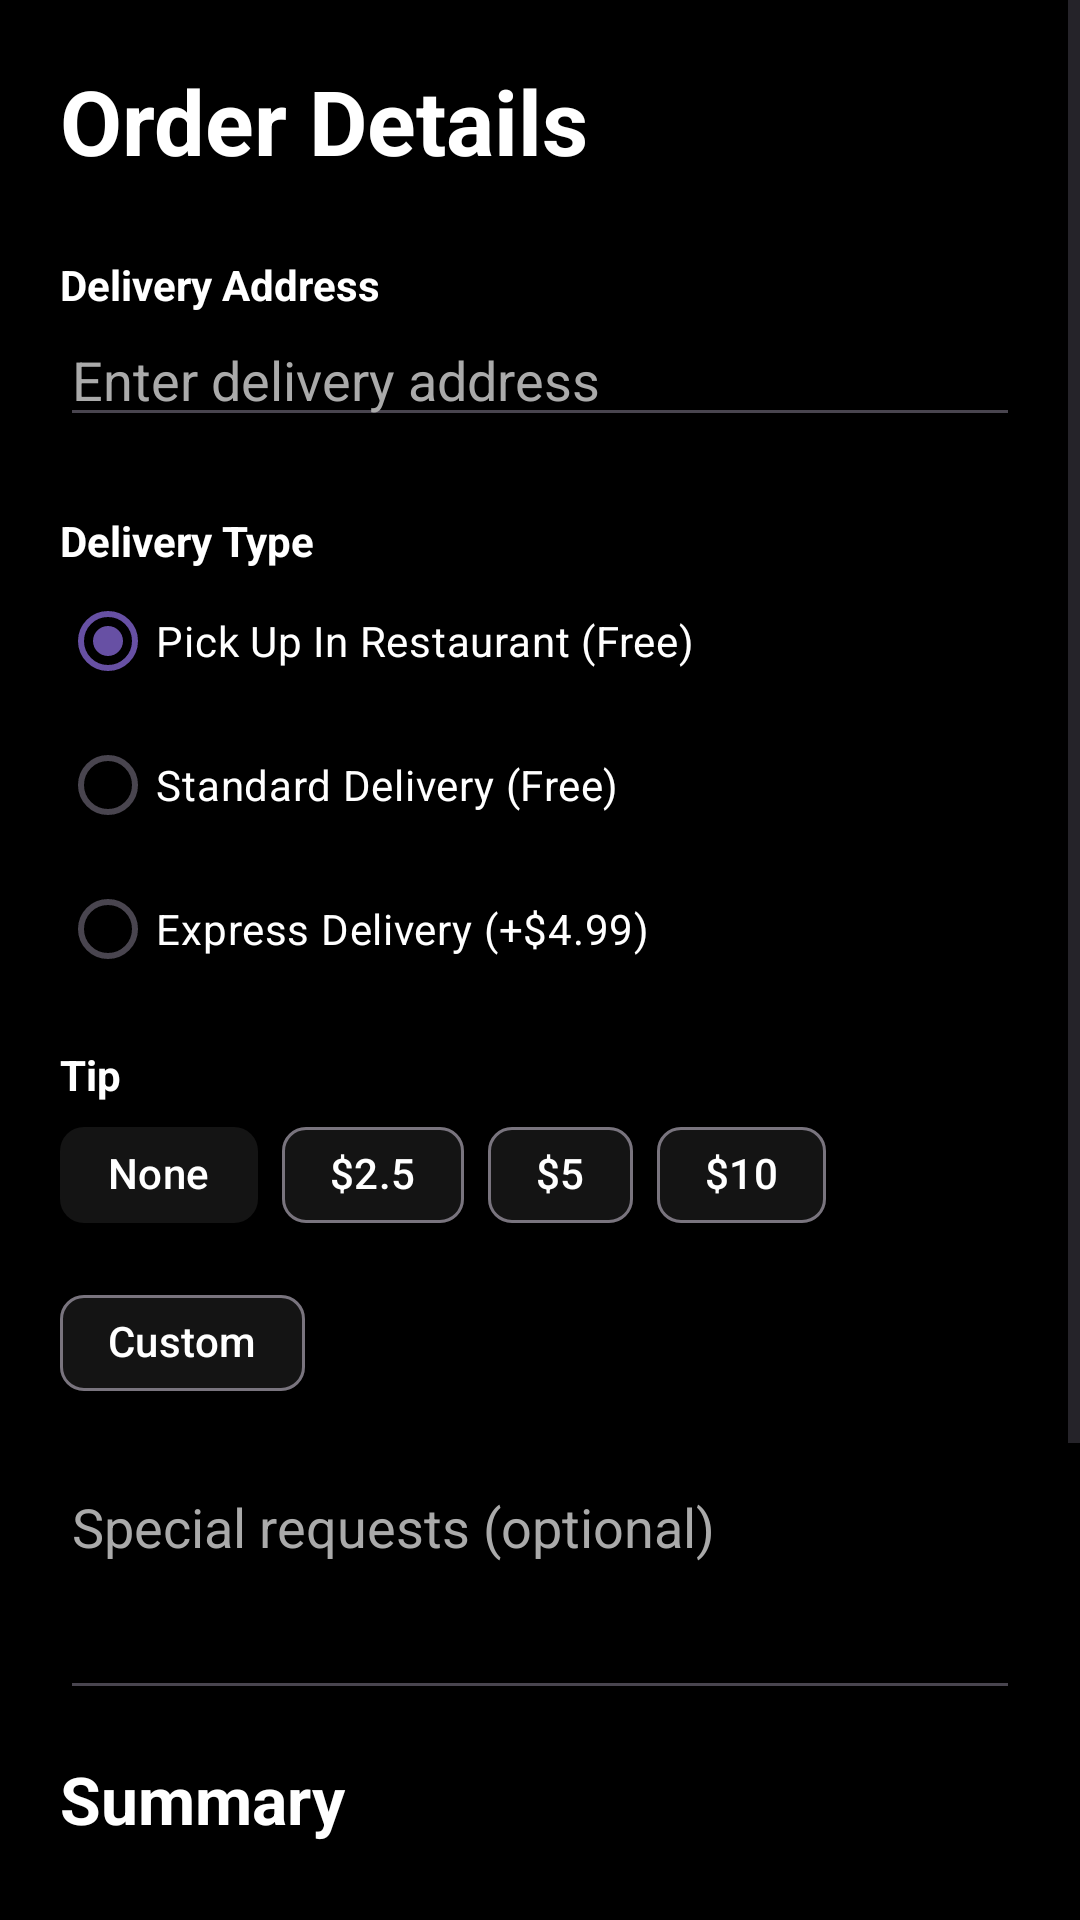

This screen was rendered from an Android layout file. Write that file and the resources it references.
<!-- AndroidManifest.xml: application theme Theme.Tastee -->
<!-- res/layout/activity_order_details.xml -->
<?xml version="1.0" encoding="utf-8"?>
<ScrollView
    xmlns:android="http://schemas.android.com/apk/res/android"
    xmlns:app="http://schemas.android.com/apk/res-auto"
    android:id="@+id/main"
    android:layout_width="match_parent"
    android:background="@color/black"
    android:layout_height="match_parent">

    <LinearLayout
        android:layout_width="match_parent"
        android:layout_height="wrap_content"
        android:orientation="vertical"
        android:padding="20dp">

        <TextView
            android:layout_width="wrap_content"
            android:layout_height="wrap_content"
            android:text="Order Details"
            android:textColor="@color/white"
            android:textStyle="bold"
            android:textSize="30sp"/>

        <TextView
            android:layout_width="wrap_content"
            android:layout_height="wrap_content"
            android:text="Delivery Address"
            android:textColor="@color/white"
            android:textStyle="bold"
            android:layout_marginTop="25dp"/>

        <EditText
            android:id="@+id/addressEditText"
            android:layout_width="match_parent"
            android:layout_height="wrap_content"
            android:textColor="@color/white"
            android:textColorHint="@android:color/darker_gray"
            android:hint="Enter delivery address"/>

        <TextView
            android:layout_width="wrap_content"
            android:layout_height="wrap_content"
            android:text="Delivery Type"
            android:textStyle="bold"
            android:textColor="@color/white"
            android:layout_marginTop="25dp"/>

        <RadioGroup
            android:id="@+id/deliveryGroup"
            android:layout_width="match_parent"
            android:layout_height="wrap_content">

            <RadioButton
                android:id="@+id/pickUp"
                android:layout_width="wrap_content"
                android:layout_height="wrap_content"
                android:text="Pick Up In Restaurant (Free)"
                android:textColor="@color/white"
                android:checked="true"/>

            <RadioButton
                android:id="@+id/standardDelivery"
                android:layout_width="wrap_content"
                android:layout_height="wrap_content"
                android:textColor="@color/white"
                android:text="Standard Delivery (Free)"/>

            <RadioButton
                android:id="@+id/expressDelivery"
                android:layout_width="wrap_content"
                android:layout_height="wrap_content"
                android:textColor="@color/white"
                android:text="Express Delivery (+$4.99)"/>

        </RadioGroup>

        <TextView
            android:layout_width="wrap_content"
            android:layout_height="wrap_content"
            android:text="Tip"
            android:textStyle="bold"
            android:textColor="@color/white"
            android:layout_marginTop="15dp"/>

        <com.google.android.material.chip.ChipGroup
            android:id="@+id/tipGroup"
            android:layout_width="match_parent"
            android:layout_height="wrap_content"
            app:singleSelection="true"
            app:selectionRequired="true">

            <com.google.android.material.chip.Chip
                android:id="@+id/noTip"
                style="@style/Widget.Material3.Chip.Assist"
                android:layout_width="wrap_content"
                android:layout_height="wrap_content"
                android:text="None"
                android:backgroundTint="@color/darkgrey"
                android:textColor="@color/white"
                android:checkable="true"
                android:checked="true"/>

            <com.google.android.material.chip.Chip
                android:id="@+id/tip2"
                style="@style/Widget.Material3.Chip.Assist"
                android:layout_width="wrap_content"
                android:textColor="@color/white"
                android:layout_height="wrap_content"
                android:backgroundTint="@color/darkgrey"
                android:text="$2.5"
                android:checkable="true"/>

            <com.google.android.material.chip.Chip
                android:id="@+id/tip5"
                style="@style/Widget.Material3.Chip.Assist"
                android:layout_width="wrap_content"
                android:layout_height="wrap_content"
                android:backgroundTint="@color/darkgrey"
                android:textColor="@color/white"
                android:text="$5"
                android:checkable="true"/>

            <com.google.android.material.chip.Chip
                android:id="@+id/tip10"
                style="@style/Widget.Material3.Chip.Assist"
                android:layout_width="wrap_content"
                android:layout_height="wrap_content"
                android:backgroundTint="@color/darkgrey"
                android:text="$10"
                android:textColor="@color/white"
                android:checkable="true"/>

            <com.google.android.material.chip.Chip
                android:id="@+id/customTip"
                style="@style/Widget.Material3.Chip.Assist"
                android:layout_width="wrap_content"
                android:layout_height="wrap_content"
                android:backgroundTint="@color/darkgrey"
                android:text="Custom"
                android:textColor="@color/white"
                android:checkable="true"/>

        </com.google.android.material.chip.ChipGroup>

        <EditText
            android:id="@+id/customTipAmount"
            android:layout_width="match_parent"
            android:layout_height="wrap_content"
            android:hint="Custom tip"
            android:inputType="numberDecimal"
            android:textColorHint="@android:color/darker_gray"
            android:textColor="@color/white"
            android:visibility="gone"/>

        <EditText
            android:id="@+id/requestsEditText"
            android:layout_width="match_parent"
            android:layout_height="wrap_content"
            android:layout_marginTop="15dp"
            android:hint="Special requests (optional)"
            android:inputType="textCapSentences|textMultiLine"
            android:textColorHint="@android:color/darker_gray"
            android:textColor="@color/white"
            android:gravity="top|start"
            android:minLines="3"
            android:maxLines="5" />

        <TextView
            android:layout_width="match_parent"
            android:layout_height="wrap_content"
            android:text="Summary"
            android:textStyle="bold"
            android:textColor="@color/white"
            android:textSize="22sp"
            android:layout_marginTop="15dp"/>

        <TextView
            android:id="@+id/subtotalText"
            android:layout_width="match_parent"
            android:textColor="@color/white"
            android:layout_height="wrap_content"/>

        <TextView
            android:id="@+id/deliveryText"
            android:layout_width="match_parent"
            android:textColor="@color/white"
            android:layout_height="wrap_content"/>

        <TextView
            android:id="@+id/tipText"
            android:layout_width="match_parent"
            android:textColor="@color/white"
            android:layout_height="wrap_content"/>

        <TextView
            android:id="@+id/totalText"
            android:layout_width="match_parent"
            android:layout_height="wrap_content"
            android:textStyle="bold"
            android:textColor="@color/white"
            android:textSize="22sp"
            android:layout_marginTop="10dp"/>

        <Button
            android:id="@+id/cashButton"
            android:layout_width="match_parent"
            android:layout_height="wrap_content"
            android:backgroundTint="@color/darkgrey"
            android:textColor="@color/white"
            android:text="Pay With Cash"
            android:layout_marginTop="15dp"/>

        <Button
            android:id="@+id/paymentButton"
            android:layout_width="match_parent"
            android:layout_height="wrap_content"
            android:text="Continue to Payment"
            android:backgroundTint="@color/darkgrey"
            android:textColor="@color/white"
            android:layout_marginTop="10dp"/>

    </LinearLayout>

</ScrollView>
<!-- resources referenced by this layout -->
<resources>
  <color name="black">#FF000000</color>
  <color name="darkgrey">#141414</color>
  <color name="white">#FFFFFFFF</color>
  <style name="Theme.Tastee" parent="Base.Theme.Tastee" />
  <style name="Base.Theme.Tastee" parent="Theme.Material3.DayNight.NoActionBar">
  
          <item name="android:statusBarColor">@color/darkgrey</item>
          <item name="android:windowLightStatusBar">false</item>
  
          <item name="android:navigationBarColor">@color/black</item>
          <item name="android:windowTranslucentNavigation">false</item>
          <item name="android:enforceNavigationBarContrast" tools:targetApi="q">false</item>
      </style>
</resources>
